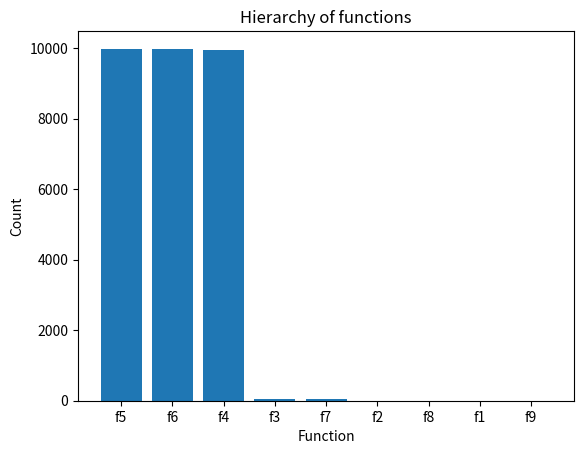

The script that saved this image:
import math
import matplotlib.pyplot as plt
import numpy as np

def f1(x):
    return x
def f2(x):
    return (3*x)/(3-x**2)
def f3(x):
    return (15*x-x**3)/(15-6*(x**2))
def f4(x):
    return (105*x-10*(x**3))/(105-45*(x**2)+x**4)
def f5(x):
    return (945*x-105*(x**3)+x**5)/(945-420*(x**2)+15*(x**4))
def f6(x):
    return (10395*x-1260*(x**3)+21*(x**5))/(10395-4725*(x**2)+210*(x**4)-x**6)
def f7(x):
    return (135135*x-18900*(x**3)+315*(x**5)-x**7)/(135135-62370*(x**2)+3150*(x**4)-84*(x**6)+x**8)
def f8(x):
    return (2027025*x-315315*(x**3)+6930*(x**5)-126*(x**7)+x**9)/(2027025-969969*(x**2)+45045*(x**4)-1980*(x**6)+66*(x**8)-x**10)
def f9(x):
    return (34459425*x-5819815*(x**3)+135135*(x**5)-2772*(x**7)+36*(x**9))/(34459425-17383860*(x**2)+850668*(x**4)-41580*(x**6)+1716*(x**8)-55*(x**10)+x**11)


x_values = np.random.uniform(-math.pi/2, math.pi/2, 10000)

f1_values = [f1(x) for x in x_values]
f2_values = [f2(x) for x in x_values]
f3_values = [f3(x) for x in x_values]
f4_values = [f4(x) for x in x_values]
f5_values = [f5(x) for x in x_values]
f6_values = [f6(x) for x in x_values]
f7_values = [f7(x) for x in x_values]
f8_values = [f8(x) for x in x_values]
f9_values = [f9(x) for x in x_values]

tan_values = [math.tan(x) for x in x_values]


errors = [[abs(f(x) - math.tan(x)) for x in x_values] for f in [f1, f2, f3, f4, f5, f6, f7, f8, f9]]


top_three = [sorted(range(9), key=lambda i: errors[i][j])[:3] for j in range(10000)]


counts = [sum(i in top for top in top_three) for i in range(9)]


hierarchy = sorted(range(9), key=lambda i: -counts[i])


print("Hierarchy of functions from best to worst:")
for i in hierarchy:
    print(f"f{i+1}")


plt.bar(range(9), [counts[i] for i in hierarchy])
plt.xticks(range(9), [f"f{i+1}" for i in hierarchy])
plt.xlabel('Function')
plt.ylabel('Count')
plt.title('Hierarchy of functions')
plt.show()